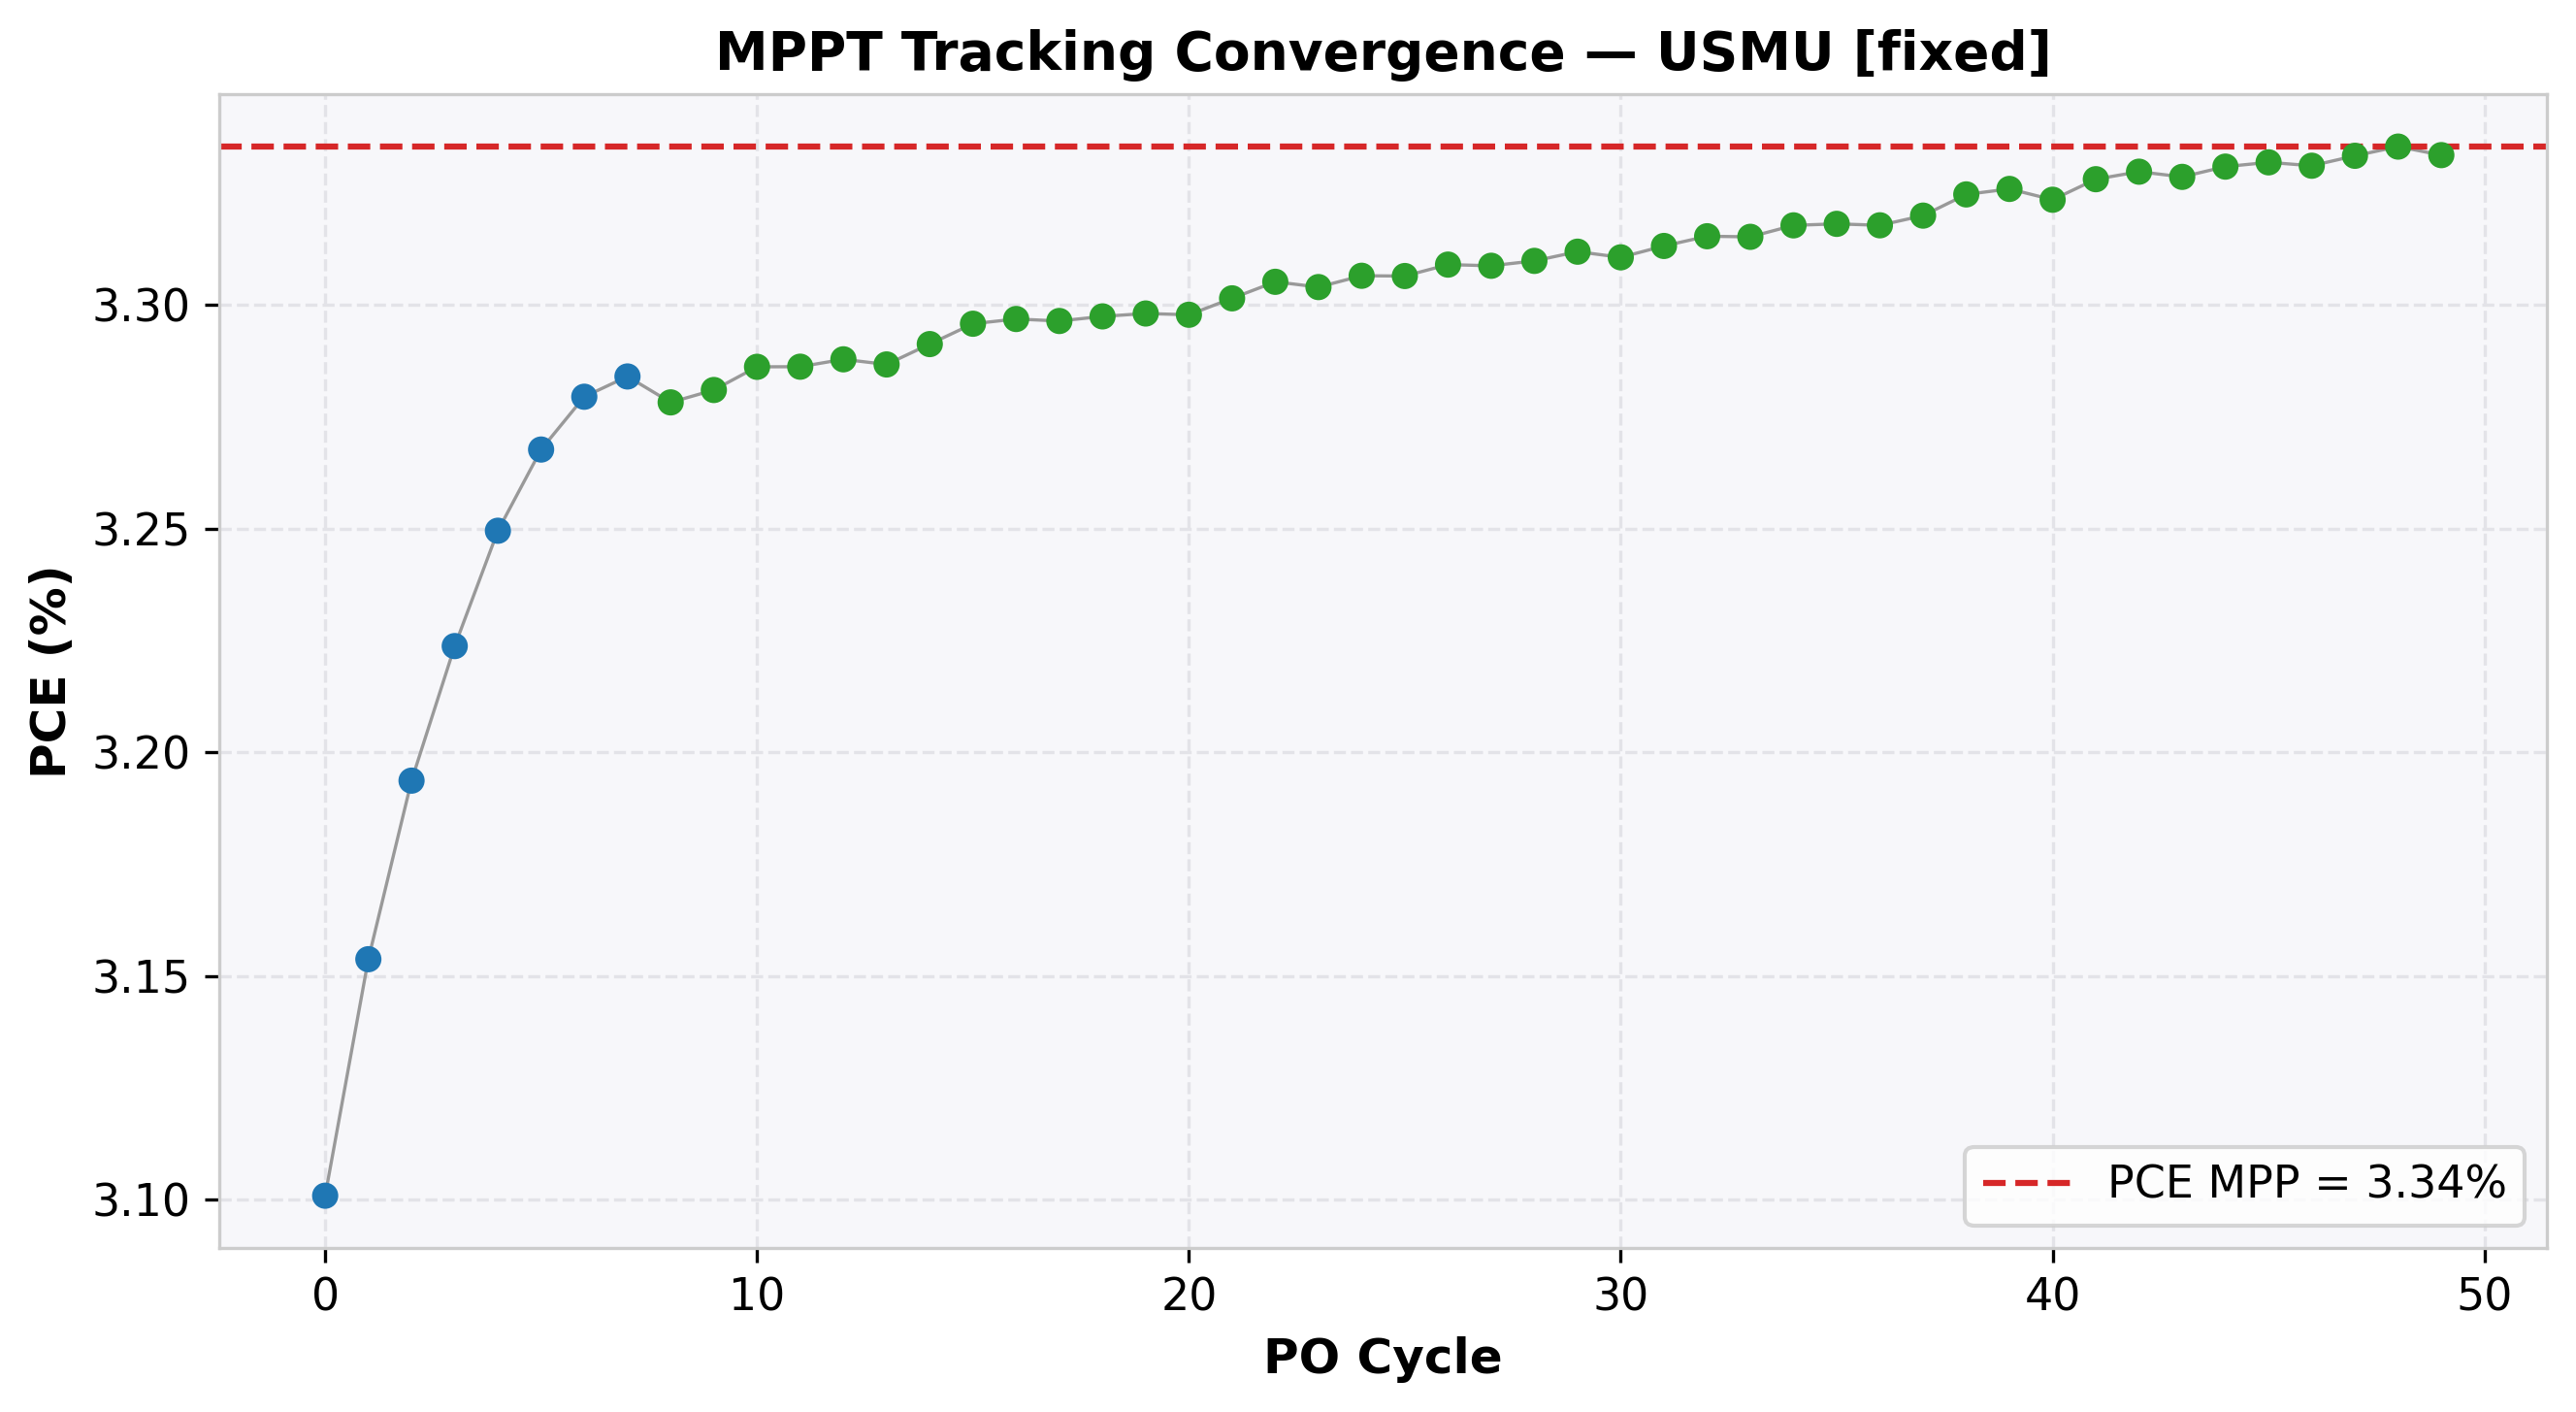

Values plotted in this chart, from the file beside it:
cycle, time(s), voltage(V), j_current(mA/cm²), power(mW), power_density(mW/cm²), PCE(%), direction, step, mode
0, 2.017, 3.8, -0.816, 77.52, 3.101, 3.101, 1, 0.1, EXPLORE
1, 4.035, 3.9, -0.8087, 78.84, 3.154, 3.154, 1, 0.1, EXPLORE
2, 6.052, 4.001, -0.7982, 79.84, 3.194, 3.194, 1, 0.1, EXPLORE
3, 8.076, 4.1, -0.7863, 80.59, 3.224, 3.224, 1, 0.1, EXPLORE
4, 10.08, 4.199, -0.7739, 81.24, 3.25, 3.25, 1, 0.1, EXPLORE
5, 12.1, 4.298, -0.7603, 81.69, 3.268, 3.268, 1, 0.1, EXPLORE
6, 14.12, 4.397, -0.7459, 81.99, 3.28, 3.28, 1, 0.1, EXPLORE
7, 16.13, 4.497, -0.7303, 82.1, 3.284, 3.284, 1, 0.1, EXPLORE
8, 18.15, 4.597, -0.7131, 81.96, 3.278, 3.278, -1, 0.05, REFINE
9, 20.16, 4.546, -0.7217, 82.03, 3.281, 3.281, -1, 0.05, REFINE
10, 22.17, 4.496, -0.7309, 82.16, 3.286, 3.286, -1, 0.05, REFINE
11, 24.18, 4.447, -0.739, 82.16, 3.286, 3.286, -1, 0.05, REFINE
12, 26.19, 4.397, -0.7478, 82.2, 3.288, 3.288, -1, 0.05, REFINE
13, 28.2, 4.348, -0.7559, 82.17, 3.287, 3.287, 1, 0.05, REFINE
14, 30.21, 4.397, -0.7485, 82.28, 3.291, 3.291, 1, 0.05, REFINE
15, 32.22, 4.447, -0.7411, 82.4, 3.296, 3.296, 1, 0.05, REFINE
16, 34.24, 4.496, -0.7333, 82.42, 3.297, 3.297, 1, 0.05, REFINE
17, 36.26, 4.546, -0.7251, 82.41, 3.296, 3.296, -1, 0.05, REFINE
18, 38.26, 4.496, -0.7334, 82.44, 3.297, 3.297, -1, 0.05, REFINE
19, 40.27, 4.446, -0.7418, 82.45, 3.298, 3.298, -1, 0.05, REFINE
20, 42.29, 4.397, -0.75, 82.45, 3.298, 3.298, 1, 0.05, REFINE
21, 44.29, 4.446, -0.7426, 82.54, 3.302, 3.302, 1, 0.05, REFINE
22, 46.3, 4.496, -0.7351, 82.63, 3.305, 3.305, 1, 0.05, REFINE
23, 48.3, 4.546, -0.7268, 82.6, 3.304, 3.304, -1, 0.05, REFINE
24, 50.31, 4.496, -0.7354, 82.66, 3.307, 3.307, -1, 0.05, REFINE
25, 52.33, 4.446, -0.7437, 82.66, 3.307, 3.307, 1, 0.05, REFINE
26, 54.34, 4.496, -0.736, 82.73, 3.309, 3.309, 1, 0.05, REFINE
27, 56.36, 4.546, -0.7279, 82.72, 3.309, 3.309, -1, 0.05, REFINE
28, 58.36, 4.496, -0.7362, 82.75, 3.31, 3.31, -1, 0.05, REFINE
29, 60.38, 4.446, -0.7449, 82.8, 3.312, 3.312, -1, 0.05, REFINE
30, 62.39, 4.397, -0.7529, 82.77, 3.311, 3.311, 1, 0.05, REFINE
31, 64.41, 4.446, -0.7452, 82.83, 3.313, 3.313, 1, 0.05, REFINE
32, 66.42, 4.496, -0.7374, 82.89, 3.315, 3.315, 1, 0.05, REFINE
33, 68.45, 4.546, -0.7293, 82.88, 3.315, 3.315, -1, 0.05, REFINE
34, 70.46, 4.496, -0.738, 82.95, 3.318, 3.318, -1, 0.05, REFINE
35, 72.49, 4.446, -0.7463, 82.95, 3.318, 3.318, -1, 0.05, REFINE
36, 74.5, 4.397, -0.7546, 82.95, 3.318, 3.318, 1, 0.05, REFINE
37, 76.52, 4.446, -0.7467, 83, 3.32, 3.32, 1, 0.05, REFINE
38, 78.54, 4.496, -0.7395, 83.12, 3.325, 3.325, 1, 0.05, REFINE
39, 80.55, 4.546, -0.7316, 83.15, 3.326, 3.326, 1, 0.05, REFINE
40, 82.55, 4.597, -0.723, 83.09, 3.324, 3.324, -1, 0.05, REFINE
41, 84.57, 4.546, -0.7321, 83.2, 3.328, 3.328, -1, 0.05, REFINE
42, 86.57, 4.496, -0.7406, 83.25, 3.33, 3.33, -1, 0.05, REFINE
43, 88.58, 4.446, -0.7487, 83.22, 3.329, 3.329, 1, 0.05, REFINE
44, 90.6, 4.496, -0.7409, 83.27, 3.331, 3.331, 1, 0.05, REFINE
45, 92.61, 4.546, -0.7329, 83.3, 3.332, 3.332, 1, 0.05, REFINE
46, 94.61, 4.597, -0.7246, 83.28, 3.331, 3.331, -1, 0.05, REFINE
47, 96.61, 4.546, -0.7333, 83.34, 3.333, 3.333, -1, 0.05, REFINE
48, 98.64, 4.496, -0.7419, 83.39, 3.335, 3.335, -1, 0.05, REFINE
49, 100.6, 4.446, -0.7498, 83.34, 3.334, 3.334, 1, 0.05, REFINE
